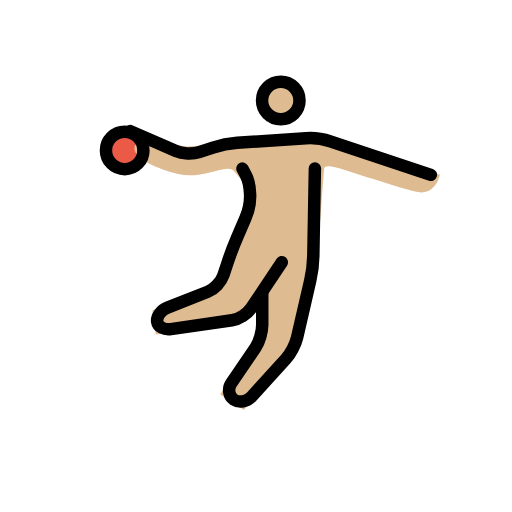
t = 0.00 s
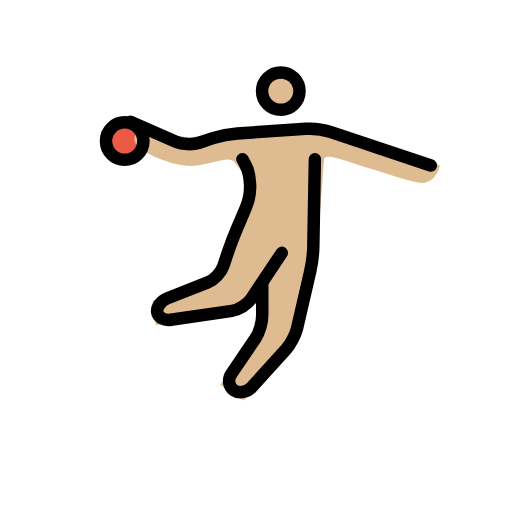
t = 0.35 s
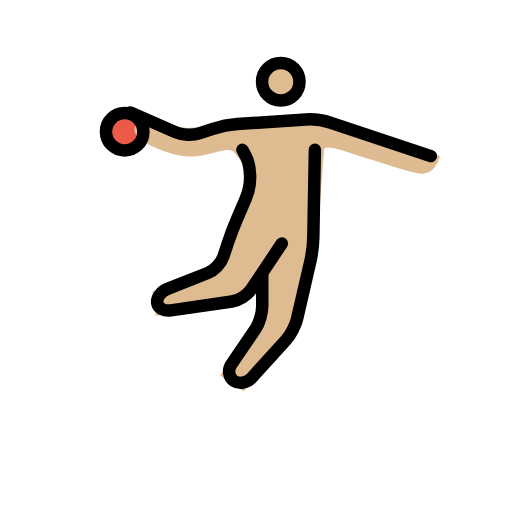
t = 0.70 s
t = 1.05 s: frame unchanged from t = 0.35 s, image omitted
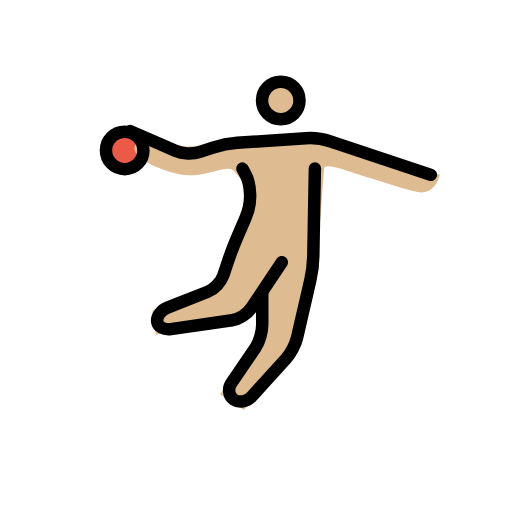
t = 1.40 s
t = 1.75 s: frame unchanged from t = 0.00 s, image omitted

The animated SVG that drew these frames (rendered in a browser with its animation timeline set to each time). Animation: 1 SMIL element (animateTransform=1); one cycle of 2.10 s, repeats indefinitely.

<?xml version='1.0' encoding='utf-8'?>
<svg xmlns="http://www.w3.org/2000/svg" id="emoji" viewBox="-5 -5 82 82" width="200" height="200" role="img">
  <title>OpenMoji: person playing handball: medium-light skin tone</title><g><g id="color">
    <circle cx="14.9688" cy="19.0938" r="3" fill="#92D3F5" stroke="none" />
    <circle cx="14.9688" cy="19.0938" r="3" fill="#ea5a47" stroke="none" stroke-miterlimit="10" stroke-width="2" />
  </g>
  <g id="hair" />
  <g id="skin">
    <circle cx="39.9688" cy="11.0938" r="3" fill="#debb90" stroke="#debb90" />
    <polygon fill="#debb90" stroke="#debb90" points="33.834,22 34.9951,24.7627 34.9688,24.1665" />
    <path fill="#debb90" stroke="#debb90" d="M39.6807,17.916L25.083,18.9814L17.5,18.0156c0,0-1.3682,0.6846,0.4688,2.0274 c1.5458,1.1308,5.3251,2.541,7.3652,2.541c3.5,0,6.333-2.0835,7.668-0.3623c0.7666,0.9887,1.9931,2.541,1.9931,2.541L35.1357,28 l-3,7l-2,6l-10.1738,4l0.4238,3l13.75-2l3.5616-5.3418L37.1357,42v7l-6.1669,9l3,2l8.1669-9l3-13c0,0,1.0909-13.1929,1.2706-16 c0.1357-2.125,4.7255,0.146,8.1425,1.0625C56.4219,23.5649,59,24.6245,62,25.2495c2.1816,0.4546,2.8438-1.937,2.8438-1.937 l-18.2793-6.3726L39.6807,17.916z" />
  </g>
  <g id="skin-shadow" />
  <g id="line">
    <circle cx="39.9688" cy="11.0938" r="3" fill="none" stroke="#000000" stroke-miterlimit="10" stroke-width="2" />
    <circle cx="14.9688" cy="19.0938" r="3" fill="none" stroke="#000000" stroke-miterlimit="10" stroke-width="2" />
    <path fill="none" stroke="#000000" stroke-linecap="round" stroke-linejoin="round" stroke-miterlimit="10" stroke-width="2" d="M40.1357,37l-4.8906,7.3359c-0.6103,0.9151-2,1.794-3.0888,1.9522l-9.7911,1.4238c-1.0888,0.1582-2.0752-0.3867-2.1914-1.2119 c-0.1162-0.8252,0.626-1.8291,1.6494-2.2314l6.4512-2.5372c1.0235-0.4023,2.1455-1.5849,2.4942-2.6289l0.7343-2.205 c0.3487-1.044,0.9873-2.7246,1.4209-3.7354l1.4239-3.3242c0.4336-1.0108,0.7509-2.7002,0.705-3.7549 c-0.0468-1.0542-0.3388-2.4038-0.6513-3C34.0889,22.4873,33.834,22,33.834,22" />
    <path fill="none" stroke="#000000" stroke-linecap="round" stroke-linejoin="round" stroke-miterlimit="10" stroke-width="2" d="M37,42v5c0,1.0996-0.4414,2.7422-1.0625,3.6494l-3.8721,5.7012c-0.622,0.9072-0.4384,2.0996,0.3867,2.6494 c0.8252,0.5498,2.1124,0.334,2.8516-0.4814l5.4844-6.0372c0.7392-0.8154,1.5478-2.3584,1.7959-3.4306l2.1006-9.1016 c0.248-1.0722,0.4707-2.8486,0.4961-3.9482L45.4316,22" />
    <path fill="none" stroke="#000000" stroke-linecap="round" stroke-linejoin="round" stroke-miterlimit="10" stroke-width="2" d="M15.875,16l7.293,3.1973c1.0078,0.4414,2.6855,0.518,3.7295,0.1704l2.205-0.7354c1.044-0.3476,2.7959-0.6924,3.8926-0.7651 l11.0098-0.7344c1.0967-0.0727,2.8486,0.1519,3.8926,0.4995L64,23" />
  </g>
<animateTransform attributeName="transform" type="translate" values="0 0;0 -3;0 0;0 0" dur="2.1s" repeatCount="indefinite" /></g></svg>
